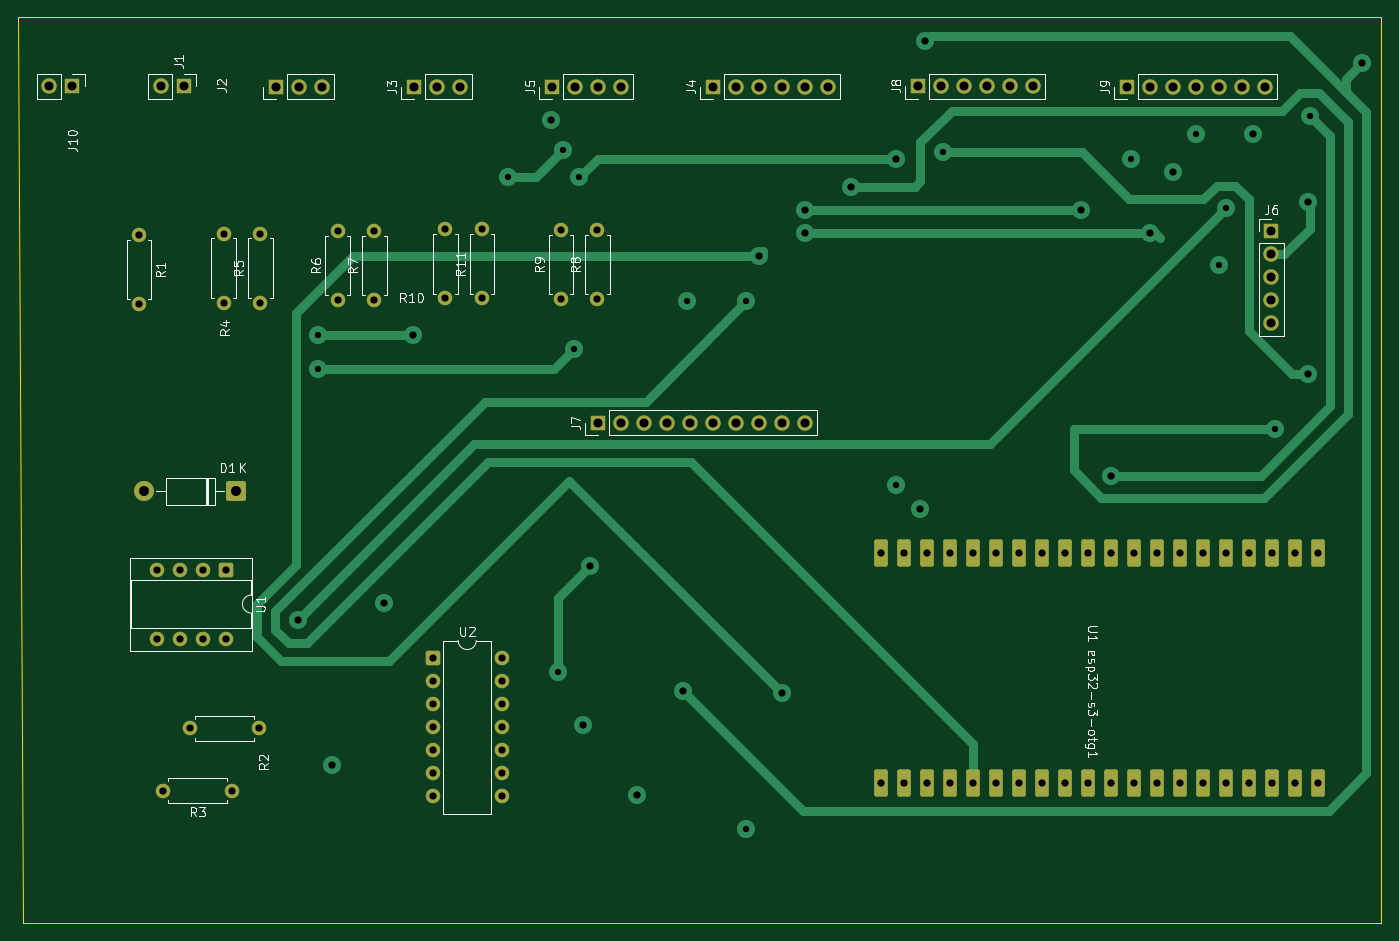
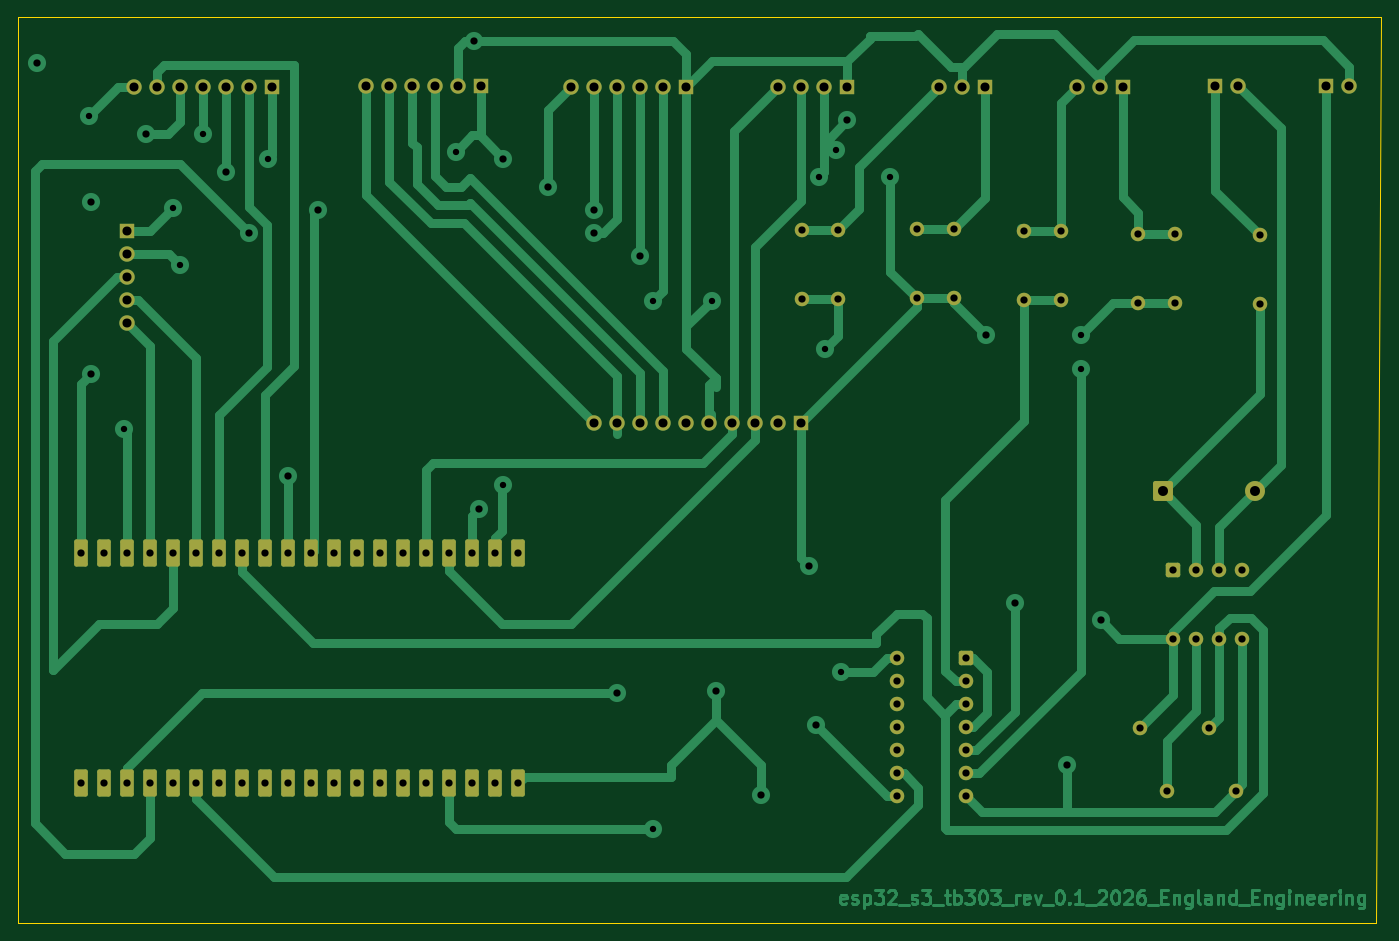
Circuit board: 11 layer files. Board 150.5 x 100.0 mm.
- bottom_copper: bubblensqueek-B_Cu.gbr (51230 bytes)
- bottom_mask: bubblensqueek-B_Mask.gbr (5480 bytes)
- paste: bubblensqueek-B_Paste.gbr (470 bytes)
- bottom_silk: bubblensqueek-B_Silkscreen.gbr (471 bytes)
- outline: bubblensqueek-Edge_Cuts.gbr (700 bytes)
- top_copper: bubblensqueek-F_Cu.gbr (17528 bytes)
- top_mask: bubblensqueek-F_Mask.gbr (5480 bytes)
- paste: bubblensqueek-F_Paste.gbr (470 bytes)
- top_silk: bubblensqueek-F_Silkscreen.gbr (41836 bytes)
- drill: bubblensqueek-NPTH.drl (283 bytes)
- drill: bubblensqueek-PTH.drl (3349 bytes)

=== bottom_copper: bubblensqueek-B_Cu.gbr (51230 bytes, source omitted) ===
=== bottom_mask: bubblensqueek-B_Mask.gbr ===
%TF.GenerationSoftware,KiCad,Pcbnew,9.0.2+dfsg-1*%
%TF.CreationDate,2026-11-15T12:06:34-05:00*%
%TF.ProjectId,bubblensqueek,62756262-6c65-46e7-9371-7565656b2e6b,rev?*%
%TF.SameCoordinates,Original*%
%TF.FileFunction,Soldermask,Bot*%
%TF.FilePolarity,Negative*%
%FSLAX46Y46*%
G04 Gerber Fmt 4.6, Leading zero omitted, Abs format (unit mm)*
G04 Created by KiCad (PCBNEW 9.0.2+dfsg-1) date 2026-11-15 12:06:34*
%MOMM*%
%LPD*%
G01*
G04 APERTURE LIST*
G04 Aperture macros list*
%AMRoundRect*
0 Rectangle with rounded corners*
0 $1 Rounding radius*
0 $2 $3 $4 $5 $6 $7 $8 $9 X,Y pos of 4 corners*
0 Add a 4 corners polygon primitive as box body*
4,1,4,$2,$3,$4,$5,$6,$7,$8,$9,$2,$3,0*
0 Add four circle primitives for the rounded corners*
1,1,$1+$1,$2,$3*
1,1,$1+$1,$4,$5*
1,1,$1+$1,$6,$7*
1,1,$1+$1,$8,$9*
0 Add four rect primitives between the rounded corners*
20,1,$1+$1,$2,$3,$4,$5,0*
20,1,$1+$1,$4,$5,$6,$7,0*
20,1,$1+$1,$6,$7,$8,$9,0*
20,1,$1+$1,$8,$9,$2,$3,0*%
G04 Aperture macros list end*
%ADD10RoundRect,0.250000X-0.550000X-0.550000X0.550000X-0.550000X0.550000X0.550000X-0.550000X0.550000X0*%
%ADD11C,1.600000*%
%ADD12RoundRect,0.225000X-0.525000X1.275000X-0.525000X-1.275000X0.525000X-1.275000X0.525000X1.275000X0*%
%ADD13RoundRect,0.250000X-0.550000X0.550000X-0.550000X-0.550000X0.550000X-0.550000X0.550000X0.550000X0*%
%ADD14R,1.700000X1.700000*%
%ADD15C,1.700000*%
%ADD16RoundRect,0.249999X0.850001X0.850001X-0.850001X0.850001X-0.850001X-0.850001X0.850001X-0.850001X0*%
%ADD17C,2.200000*%
G04 APERTURE END LIST*
D10*
%TO.C,U2*%
X98635000Y-123190000D03*
D11*
X98635000Y-125730000D03*
X98635000Y-128270000D03*
X98635000Y-130810000D03*
X98635000Y-133350000D03*
X98635000Y-135890000D03*
X98635000Y-138430000D03*
X106255000Y-138430000D03*
X106255000Y-135890000D03*
X106255000Y-133350000D03*
X106255000Y-130810000D03*
X106255000Y-128270000D03*
X106255000Y-125730000D03*
X106255000Y-123190000D03*
%TD*%
D12*
%TO.C,U1 esp32-s3-otg1*%
X196365000Y-111600000D03*
X193825000Y-111600000D03*
X191285000Y-111600000D03*
X188745000Y-111600000D03*
X186205000Y-111600000D03*
X183665000Y-111600000D03*
X181125000Y-111600000D03*
X178585000Y-111600000D03*
X176045000Y-111600000D03*
X173505000Y-111600000D03*
X170965000Y-111600000D03*
X168425000Y-111600000D03*
X165885000Y-111600000D03*
X163345000Y-111600000D03*
X160805000Y-111600000D03*
X158265000Y-111600000D03*
X155725000Y-111600000D03*
X153185000Y-111600000D03*
X150645000Y-111600000D03*
X148105000Y-111600000D03*
X148105000Y-137000000D03*
X150645000Y-137000000D03*
X153185000Y-137000000D03*
X155725000Y-137000000D03*
X158265000Y-137000000D03*
X160805000Y-137000000D03*
X163345000Y-137000000D03*
X165885000Y-137000000D03*
X168425000Y-137000000D03*
X170965000Y-137000000D03*
X173505000Y-137000000D03*
X176045000Y-137000000D03*
X178585000Y-137000000D03*
X181125000Y-137000000D03*
X183665000Y-137000000D03*
X186205000Y-137000000D03*
X188745000Y-137000000D03*
X191285000Y-137000000D03*
X193825000Y-137000000D03*
X196365000Y-137000000D03*
%TD*%
D13*
%TO.C,U1*%
X75765000Y-113385000D03*
D11*
X73225000Y-113385000D03*
X70685000Y-113385000D03*
X68145000Y-113385000D03*
X68145000Y-121005000D03*
X70685000Y-121005000D03*
X73225000Y-121005000D03*
X75765000Y-121005000D03*
%TD*%
%TO.C,R11*%
X104080000Y-83450000D03*
X104080000Y-75830000D03*
%TD*%
%TO.C,R10*%
X100030000Y-83450000D03*
X100030000Y-75830000D03*
%TD*%
%TO.C,R9*%
X112805000Y-83515000D03*
X112805000Y-75895000D03*
%TD*%
%TO.C,R8*%
X116805000Y-83500000D03*
X116805000Y-75880000D03*
%TD*%
%TO.C,R7*%
X92205000Y-83625000D03*
X92205000Y-76005000D03*
%TD*%
%TO.C,R6*%
X88155000Y-83625000D03*
X88155000Y-76005000D03*
%TD*%
%TO.C,R5*%
X79605000Y-83900000D03*
X79605000Y-76280000D03*
%TD*%
%TO.C,R4*%
X75555000Y-83900000D03*
X75555000Y-76280000D03*
%TD*%
%TO.C,R3*%
X76475000Y-137830000D03*
X68855000Y-137830000D03*
%TD*%
%TO.C,R2*%
X79475000Y-130930000D03*
X71855000Y-130930000D03*
%TD*%
%TO.C,R1*%
X66205000Y-76455000D03*
X66205000Y-84075000D03*
%TD*%
D14*
%TO.C,J10*%
X58855000Y-60000000D03*
D15*
X56315000Y-60000000D03*
%TD*%
D14*
%TO.C,J9*%
X175260000Y-60050000D03*
D15*
X177800000Y-60050000D03*
X180340000Y-60050000D03*
X182880000Y-60050000D03*
X185420000Y-60050000D03*
X187960000Y-60050000D03*
X190500000Y-60050000D03*
%TD*%
D14*
%TO.C,J7*%
X116860000Y-97200000D03*
D15*
X119400000Y-97200000D03*
X121940000Y-97200000D03*
X124480000Y-97200000D03*
X127020000Y-97200000D03*
X129560000Y-97200000D03*
X132100000Y-97200000D03*
X134640000Y-97200000D03*
X137180000Y-97200000D03*
X139720000Y-97200000D03*
%TD*%
D14*
%TO.C,J6*%
X191255000Y-76040000D03*
D15*
X191255000Y-78580000D03*
X191255000Y-81120000D03*
X191255000Y-83660000D03*
X191255000Y-86200000D03*
%TD*%
D14*
%TO.C,J5*%
X111760000Y-60050000D03*
D15*
X114300000Y-60050000D03*
X116840000Y-60050000D03*
X119380000Y-60050000D03*
%TD*%
D14*
%TO.C,J4*%
X129540000Y-60050000D03*
D15*
X132080000Y-60050000D03*
X134620000Y-60050000D03*
X137160000Y-60050000D03*
X139700000Y-60050000D03*
X142240000Y-60050000D03*
%TD*%
D14*
%TO.C,J3*%
X96520000Y-60050000D03*
D15*
X99060000Y-60050000D03*
X101600000Y-60050000D03*
%TD*%
D14*
%TO.C,J2*%
X81280000Y-60050000D03*
D15*
X83820000Y-60050000D03*
X86360000Y-60050000D03*
%TD*%
D14*
%TO.C,J1*%
X71120000Y-60000000D03*
D15*
X68580000Y-60000000D03*
%TD*%
D16*
%TO.C,D1*%
X76935000Y-104735000D03*
D17*
X66775000Y-104735000D03*
%TD*%
D14*
%TO.C,J8*%
X152211000Y-59986183D03*
D15*
X154751000Y-59986183D03*
X157291000Y-59986183D03*
X159831000Y-59986183D03*
X162371000Y-59986183D03*
X164911000Y-59986183D03*
%TD*%
M02*

=== paste: bubblensqueek-B_Paste.gbr ===
%TF.GenerationSoftware,KiCad,Pcbnew,9.0.2+dfsg-1*%
%TF.CreationDate,2026-11-15T12:06:33-05:00*%
%TF.ProjectId,bubblensqueek,62756262-6c65-46e7-9371-7565656b2e6b,rev?*%
%TF.SameCoordinates,Original*%
%TF.FileFunction,Paste,Bot*%
%TF.FilePolarity,Positive*%
%FSLAX46Y46*%
G04 Gerber Fmt 4.6, Leading zero omitted, Abs format (unit mm)*
G04 Created by KiCad (PCBNEW 9.0.2+dfsg-1) date 2026-11-15 12:06:33*
%MOMM*%
%LPD*%
G01*
G04 APERTURE LIST*
G04 APERTURE END LIST*
M02*

=== bottom_silk: bubblensqueek-B_Silkscreen.gbr ===
%TF.GenerationSoftware,KiCad,Pcbnew,9.0.2+dfsg-1*%
%TF.CreationDate,2026-11-15T12:06:33-05:00*%
%TF.ProjectId,bubblensqueek,62756262-6c65-46e7-9371-7565656b2e6b,rev?*%
%TF.SameCoordinates,Original*%
%TF.FileFunction,Legend,Bot*%
%TF.FilePolarity,Positive*%
%FSLAX46Y46*%
G04 Gerber Fmt 4.6, Leading zero omitted, Abs format (unit mm)*
G04 Created by KiCad (PCBNEW 9.0.2+dfsg-1) date 2026-11-15 12:06:33*
%MOMM*%
%LPD*%
G01*
G04 APERTURE LIST*
G04 APERTURE END LIST*
M02*

=== outline: bubblensqueek-Edge_Cuts.gbr ===
%TF.GenerationSoftware,KiCad,Pcbnew,9.0.2+dfsg-1*%
%TF.CreationDate,2026-11-15T12:06:35-05:00*%
%TF.ProjectId,bubblensqueek,62756262-6c65-46e7-9371-7565656b2e6b,rev?*%
%TF.SameCoordinates,Original*%
%TF.FileFunction,Profile,NP*%
%FSLAX46Y46*%
G04 Gerber Fmt 4.6, Leading zero omitted, Abs format (unit mm)*
G04 Created by KiCad (PCBNEW 9.0.2+dfsg-1) date 2026-11-15 12:06:35*
%MOMM*%
%LPD*%
G01*
G04 APERTURE LIST*
%TA.AperFunction,Profile*%
%ADD10C,0.050000*%
%TD*%
G04 APERTURE END LIST*
D10*
X53340000Y-152400000D02*
X52840000Y-52400000D01*
X203340000Y-152400000D02*
X53340000Y-152400000D01*
X203340000Y-52400000D02*
X203340000Y-152400000D01*
X52840000Y-52400000D02*
X203340000Y-52400000D01*
M02*

=== top_copper: bubblensqueek-F_Cu.gbr (17528 bytes, source omitted) ===
=== top_mask: bubblensqueek-F_Mask.gbr ===
%TF.GenerationSoftware,KiCad,Pcbnew,9.0.2+dfsg-1*%
%TF.CreationDate,2026-11-15T12:06:34-05:00*%
%TF.ProjectId,bubblensqueek,62756262-6c65-46e7-9371-7565656b2e6b,rev?*%
%TF.SameCoordinates,Original*%
%TF.FileFunction,Soldermask,Top*%
%TF.FilePolarity,Negative*%
%FSLAX46Y46*%
G04 Gerber Fmt 4.6, Leading zero omitted, Abs format (unit mm)*
G04 Created by KiCad (PCBNEW 9.0.2+dfsg-1) date 2026-11-15 12:06:34*
%MOMM*%
%LPD*%
G01*
G04 APERTURE LIST*
G04 Aperture macros list*
%AMRoundRect*
0 Rectangle with rounded corners*
0 $1 Rounding radius*
0 $2 $3 $4 $5 $6 $7 $8 $9 X,Y pos of 4 corners*
0 Add a 4 corners polygon primitive as box body*
4,1,4,$2,$3,$4,$5,$6,$7,$8,$9,$2,$3,0*
0 Add four circle primitives for the rounded corners*
1,1,$1+$1,$2,$3*
1,1,$1+$1,$4,$5*
1,1,$1+$1,$6,$7*
1,1,$1+$1,$8,$9*
0 Add four rect primitives between the rounded corners*
20,1,$1+$1,$2,$3,$4,$5,0*
20,1,$1+$1,$4,$5,$6,$7,0*
20,1,$1+$1,$6,$7,$8,$9,0*
20,1,$1+$1,$8,$9,$2,$3,0*%
G04 Aperture macros list end*
%ADD10RoundRect,0.250000X-0.550000X-0.550000X0.550000X-0.550000X0.550000X0.550000X-0.550000X0.550000X0*%
%ADD11C,1.600000*%
%ADD12RoundRect,0.225000X-0.525000X1.275000X-0.525000X-1.275000X0.525000X-1.275000X0.525000X1.275000X0*%
%ADD13RoundRect,0.250000X-0.550000X0.550000X-0.550000X-0.550000X0.550000X-0.550000X0.550000X0.550000X0*%
%ADD14R,1.700000X1.700000*%
%ADD15C,1.700000*%
%ADD16RoundRect,0.249999X0.850001X0.850001X-0.850001X0.850001X-0.850001X-0.850001X0.850001X-0.850001X0*%
%ADD17C,2.200000*%
G04 APERTURE END LIST*
D10*
%TO.C,U2*%
X98635000Y-123190000D03*
D11*
X98635000Y-125730000D03*
X98635000Y-128270000D03*
X98635000Y-130810000D03*
X98635000Y-133350000D03*
X98635000Y-135890000D03*
X98635000Y-138430000D03*
X106255000Y-138430000D03*
X106255000Y-135890000D03*
X106255000Y-133350000D03*
X106255000Y-130810000D03*
X106255000Y-128270000D03*
X106255000Y-125730000D03*
X106255000Y-123190000D03*
%TD*%
D12*
%TO.C,U1 esp32-s3-otg1*%
X196365000Y-111600000D03*
X193825000Y-111600000D03*
X191285000Y-111600000D03*
X188745000Y-111600000D03*
X186205000Y-111600000D03*
X183665000Y-111600000D03*
X181125000Y-111600000D03*
X178585000Y-111600000D03*
X176045000Y-111600000D03*
X173505000Y-111600000D03*
X170965000Y-111600000D03*
X168425000Y-111600000D03*
X165885000Y-111600000D03*
X163345000Y-111600000D03*
X160805000Y-111600000D03*
X158265000Y-111600000D03*
X155725000Y-111600000D03*
X153185000Y-111600000D03*
X150645000Y-111600000D03*
X148105000Y-111600000D03*
X148105000Y-137000000D03*
X150645000Y-137000000D03*
X153185000Y-137000000D03*
X155725000Y-137000000D03*
X158265000Y-137000000D03*
X160805000Y-137000000D03*
X163345000Y-137000000D03*
X165885000Y-137000000D03*
X168425000Y-137000000D03*
X170965000Y-137000000D03*
X173505000Y-137000000D03*
X176045000Y-137000000D03*
X178585000Y-137000000D03*
X181125000Y-137000000D03*
X183665000Y-137000000D03*
X186205000Y-137000000D03*
X188745000Y-137000000D03*
X191285000Y-137000000D03*
X193825000Y-137000000D03*
X196365000Y-137000000D03*
%TD*%
D13*
%TO.C,U1*%
X75765000Y-113385000D03*
D11*
X73225000Y-113385000D03*
X70685000Y-113385000D03*
X68145000Y-113385000D03*
X68145000Y-121005000D03*
X70685000Y-121005000D03*
X73225000Y-121005000D03*
X75765000Y-121005000D03*
%TD*%
%TO.C,R11*%
X104080000Y-83450000D03*
X104080000Y-75830000D03*
%TD*%
%TO.C,R10*%
X100030000Y-83450000D03*
X100030000Y-75830000D03*
%TD*%
%TO.C,R9*%
X112805000Y-83515000D03*
X112805000Y-75895000D03*
%TD*%
%TO.C,R8*%
X116805000Y-83500000D03*
X116805000Y-75880000D03*
%TD*%
%TO.C,R7*%
X92205000Y-83625000D03*
X92205000Y-76005000D03*
%TD*%
%TO.C,R6*%
X88155000Y-83625000D03*
X88155000Y-76005000D03*
%TD*%
%TO.C,R5*%
X79605000Y-83900000D03*
X79605000Y-76280000D03*
%TD*%
%TO.C,R4*%
X75555000Y-83900000D03*
X75555000Y-76280000D03*
%TD*%
%TO.C,R3*%
X76475000Y-137830000D03*
X68855000Y-137830000D03*
%TD*%
%TO.C,R2*%
X79475000Y-130930000D03*
X71855000Y-130930000D03*
%TD*%
%TO.C,R1*%
X66205000Y-76455000D03*
X66205000Y-84075000D03*
%TD*%
D14*
%TO.C,J10*%
X58855000Y-60000000D03*
D15*
X56315000Y-60000000D03*
%TD*%
D14*
%TO.C,J9*%
X175260000Y-60050000D03*
D15*
X177800000Y-60050000D03*
X180340000Y-60050000D03*
X182880000Y-60050000D03*
X185420000Y-60050000D03*
X187960000Y-60050000D03*
X190500000Y-60050000D03*
%TD*%
D14*
%TO.C,J7*%
X116860000Y-97200000D03*
D15*
X119400000Y-97200000D03*
X121940000Y-97200000D03*
X124480000Y-97200000D03*
X127020000Y-97200000D03*
X129560000Y-97200000D03*
X132100000Y-97200000D03*
X134640000Y-97200000D03*
X137180000Y-97200000D03*
X139720000Y-97200000D03*
%TD*%
D14*
%TO.C,J6*%
X191255000Y-76040000D03*
D15*
X191255000Y-78580000D03*
X191255000Y-81120000D03*
X191255000Y-83660000D03*
X191255000Y-86200000D03*
%TD*%
D14*
%TO.C,J5*%
X111760000Y-60050000D03*
D15*
X114300000Y-60050000D03*
X116840000Y-60050000D03*
X119380000Y-60050000D03*
%TD*%
D14*
%TO.C,J4*%
X129540000Y-60050000D03*
D15*
X132080000Y-60050000D03*
X134620000Y-60050000D03*
X137160000Y-60050000D03*
X139700000Y-60050000D03*
X142240000Y-60050000D03*
%TD*%
D14*
%TO.C,J3*%
X96520000Y-60050000D03*
D15*
X99060000Y-60050000D03*
X101600000Y-60050000D03*
%TD*%
D14*
%TO.C,J2*%
X81280000Y-60050000D03*
D15*
X83820000Y-60050000D03*
X86360000Y-60050000D03*
%TD*%
D14*
%TO.C,J1*%
X71120000Y-60000000D03*
D15*
X68580000Y-60000000D03*
%TD*%
D16*
%TO.C,D1*%
X76935000Y-104735000D03*
D17*
X66775000Y-104735000D03*
%TD*%
D14*
%TO.C,J8*%
X152211000Y-59986183D03*
D15*
X154751000Y-59986183D03*
X157291000Y-59986183D03*
X159831000Y-59986183D03*
X162371000Y-59986183D03*
X164911000Y-59986183D03*
%TD*%
M02*

=== paste: bubblensqueek-F_Paste.gbr ===
%TF.GenerationSoftware,KiCad,Pcbnew,9.0.2+dfsg-1*%
%TF.CreationDate,2026-11-15T12:06:33-05:00*%
%TF.ProjectId,bubblensqueek,62756262-6c65-46e7-9371-7565656b2e6b,rev?*%
%TF.SameCoordinates,Original*%
%TF.FileFunction,Paste,Top*%
%TF.FilePolarity,Positive*%
%FSLAX46Y46*%
G04 Gerber Fmt 4.6, Leading zero omitted, Abs format (unit mm)*
G04 Created by KiCad (PCBNEW 9.0.2+dfsg-1) date 2026-11-15 12:06:33*
%MOMM*%
%LPD*%
G01*
G04 APERTURE LIST*
G04 APERTURE END LIST*
M02*

=== top_silk: bubblensqueek-F_Silkscreen.gbr (41836 bytes, source omitted) ===
=== drill: bubblensqueek-NPTH.drl ===
M48
; DRILL file {KiCad 9.0.2+dfsg-1} date 2026-11-15T12:02:20-0500
; FORMAT={-:-/ absolute / metric / decimal}
; #@! TF.CreationDate,2026-11-15T12:02:20-05:00
; #@! TF.GenerationSoftware,Kicad,Pcbnew,9.0.2+dfsg-1
; #@! TF.FileFunction,NonPlated,1,2,NPTH
FMAT,2
METRIC
%
G90
G05
M30

=== drill: bubblensqueek-PTH.drl ===
M48
; DRILL file {KiCad 9.0.2+dfsg-1} date 2026-11-15T12:02:20-0500
; FORMAT={-:-/ absolute / metric / decimal}
; #@! TF.CreationDate,2026-11-15T12:02:20-05:00
; #@! TF.GenerationSoftware,Kicad,Pcbnew,9.0.2+dfsg-1
; #@! TF.FileFunction,Plated,1,2,PTH
FMAT,2
METRIC
; #@! TA.AperFunction,Plated,PTH,ViaDrill
T1C0.300
; #@! TA.AperFunction,Plated,PTH,ViaDrill
T2C0.700
; #@! TA.AperFunction,Plated,PTH,ViaDrill
T3C0.800
; #@! TA.AperFunction,Plated,PTH,ComponentDrill
T4C0.800
; #@! TA.AperFunction,Plated,PTH,ComponentDrill
T5C1.000
; #@! TA.AperFunction,Plated,PTH,ComponentDrill
T6C1.100
%
G90
G05
T1
X187.96Y-60.05
T2
X86.0Y-87.5
X86.0Y-91.25
X107.0Y-70.0
X112.5Y-124.75
X113.0Y-67.0
X114.25Y-89.0
X114.839Y-70.0
X126.75Y-83.75
X133.25Y-83.75
X133.25Y-142.0
X149.75Y-104.0
X155.0Y-67.25
X175.75Y-68.0
X182.88Y-65.249
X185.5Y-79.75
X186.25Y-73.5
X191.655Y-97.905
X195.5Y-63.25
T3
X83.75Y-119.0
X87.5Y-135.0
X93.225Y-117.025
X96.5Y-87.5
X111.75Y-63.75
X115.25Y-130.566
X116.0Y-113.0
X121.25Y-138.25
X126.25Y-126.75
X134.62Y-78.74
X137.16Y-127.0
X139.7Y-73.66
X139.7Y-76.2
X144.78Y-71.12
X149.75Y-68.0
X152.4Y-106.68
X153.0Y-55.0
X170.18Y-73.66
X173.5Y-103.0
X177.8Y-76.2
X180.34Y-69.5
X189.25Y-65.25
X195.25Y-72.75
X195.25Y-91.75
X201.25Y-57.5
T4
X66.205Y-76.455
X66.205Y-84.075
X68.145Y-113.385
X68.145Y-121.005
X68.855Y-137.83
X70.685Y-113.385
X70.685Y-121.005
X71.855Y-130.93
X73.225Y-113.385
X73.225Y-121.005
X75.555Y-76.28
X75.555Y-83.9
X75.765Y-113.385
X75.765Y-121.005
X76.475Y-137.83
X79.475Y-130.93
X79.605Y-76.28
X79.605Y-83.9
X88.155Y-76.005
X88.155Y-83.625
X92.205Y-76.005
X92.205Y-83.625
X98.635Y-123.19
X98.635Y-125.73
X98.635Y-128.27
X98.635Y-130.81
X98.635Y-133.35
X98.635Y-135.89
X98.635Y-138.43
X100.03Y-75.83
X100.03Y-83.45
X104.08Y-75.83
X104.08Y-83.45
X106.255Y-123.19
X106.255Y-125.73
X106.255Y-128.27
X106.255Y-130.81
X106.255Y-133.35
X106.255Y-135.89
X106.255Y-138.43
X112.805Y-75.895
X112.805Y-83.515
X116.805Y-75.88
X116.805Y-83.5
X148.105Y-111.6
X148.105Y-137.0
X150.645Y-111.6
X150.645Y-137.0
X153.185Y-111.6
X153.185Y-137.0
X155.725Y-111.6
X155.725Y-137.0
X158.265Y-111.6
X158.265Y-137.0
X160.805Y-111.6
X160.805Y-137.0
X163.345Y-111.6
X163.345Y-137.0
X165.885Y-111.6
X165.885Y-137.0
X168.425Y-111.6
X168.425Y-137.0
X170.965Y-111.6
X170.965Y-137.0
X173.505Y-111.6
X173.505Y-137.0
X176.045Y-111.6
X176.045Y-137.0
X178.585Y-111.6
X178.585Y-137.0
X181.125Y-111.6
X181.125Y-137.0
X183.665Y-111.6
X183.665Y-137.0
X186.205Y-111.6
X186.205Y-137.0
X188.745Y-111.6
X188.745Y-137.0
X191.285Y-111.6
X191.285Y-137.0
X193.825Y-111.6
X193.825Y-137.0
X196.365Y-111.6
X196.365Y-137.0
T5
X56.315Y-60.0
X58.855Y-60.0
X68.58Y-60.0
X71.12Y-60.0
X81.28Y-60.05
X83.82Y-60.05
X86.36Y-60.05
X96.52Y-60.05
X99.06Y-60.05
X101.6Y-60.05
X111.76Y-60.05
X114.3Y-60.05
X116.84Y-60.05
X116.86Y-97.2
X119.38Y-60.05
X119.4Y-97.2
X121.94Y-97.2
X124.48Y-97.2
X127.02Y-97.2
X129.54Y-60.05
X129.56Y-97.2
X132.08Y-60.05
X132.1Y-97.2
X134.62Y-60.05
X134.64Y-97.2
X137.16Y-60.05
X137.18Y-97.2
X139.7Y-60.05
X139.72Y-97.2
X142.24Y-60.05
X152.211Y-59.986
X154.751Y-59.986
X157.291Y-59.986
X159.831Y-59.986
X162.371Y-59.986
X164.911Y-59.986
X175.26Y-60.05
X177.8Y-60.05
X180.34Y-60.05
X182.88Y-60.05
X185.42Y-60.05
X187.96Y-60.05
X190.5Y-60.05
X191.255Y-76.04
X191.255Y-78.58
X191.255Y-81.12
X191.255Y-83.66
X191.255Y-86.2
T6
X66.775Y-104.735
X76.935Y-104.735
M30
